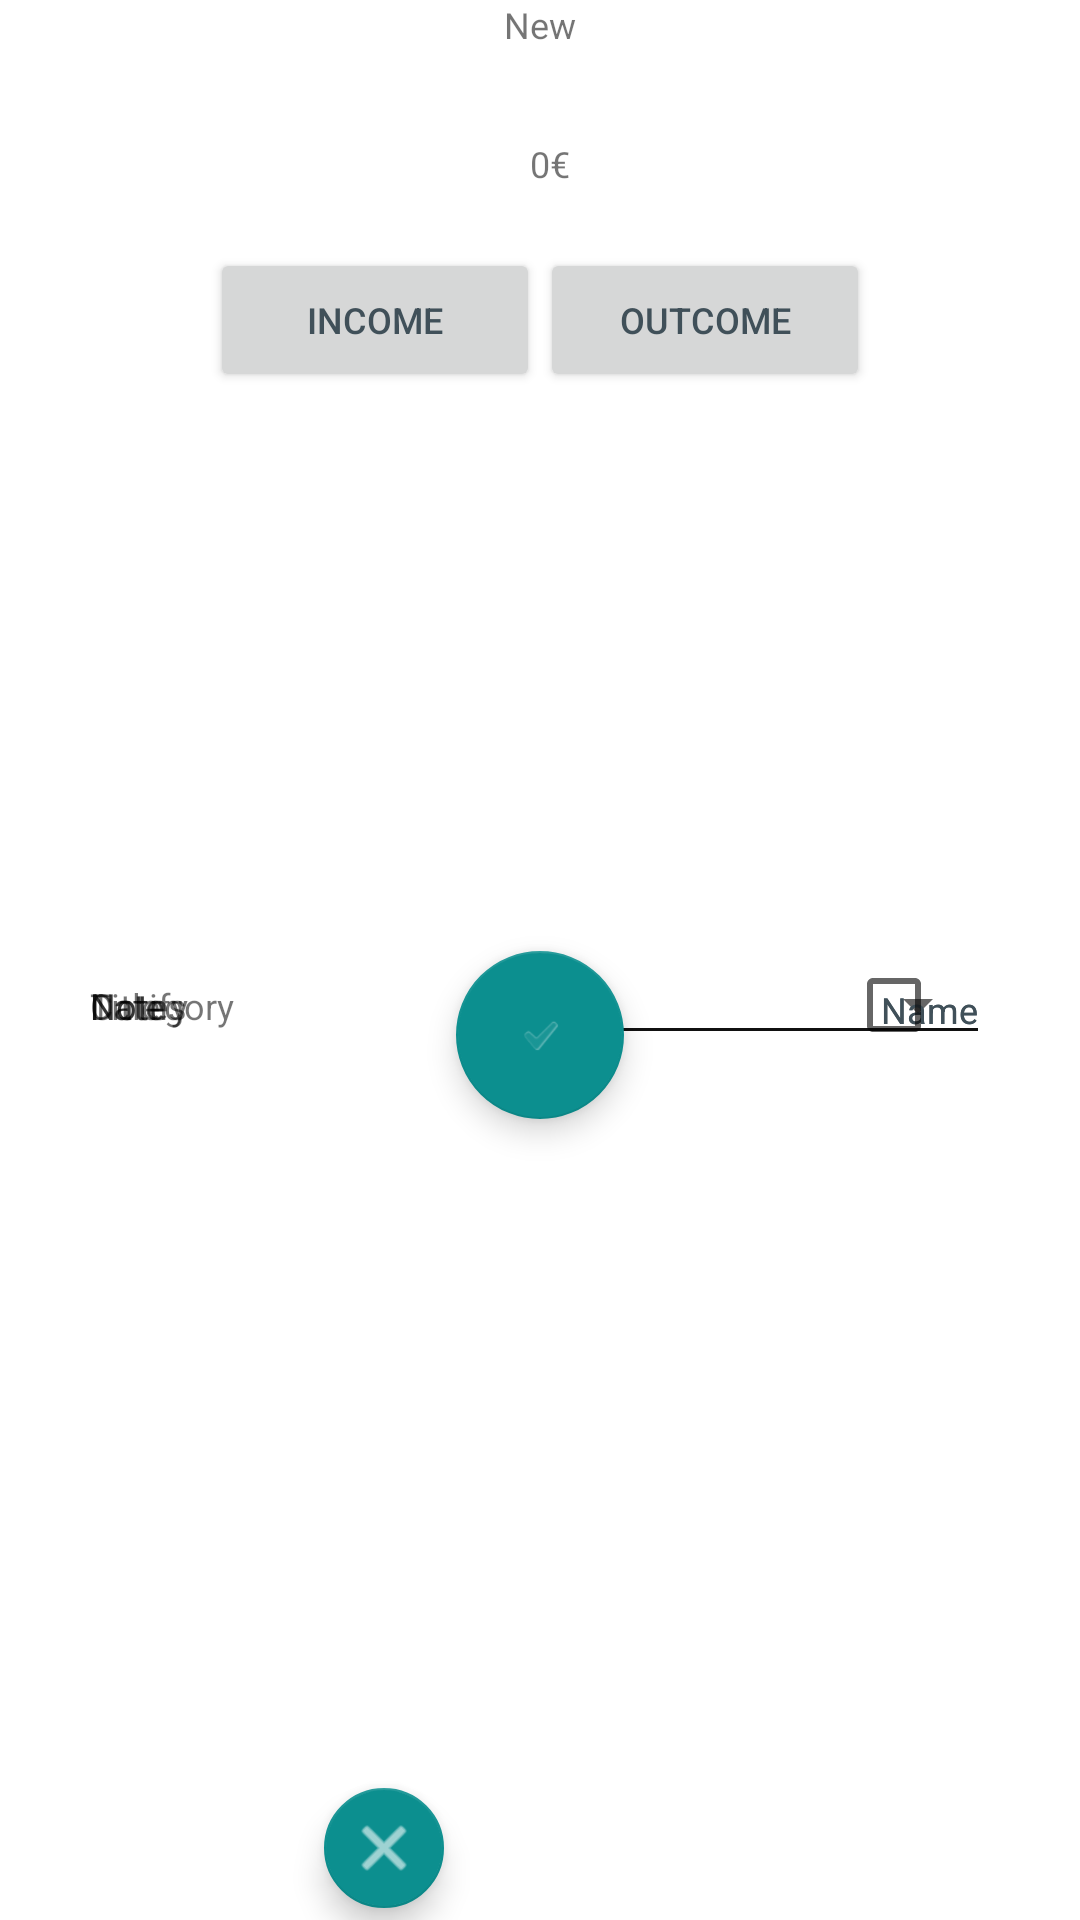

Produce the Android XML layout that renders to this screen, including the resource entries it uses.
<!-- AndroidManifest.xml: application theme Theme.FinancialManagement -->
<!-- res/layout/activity_add_financial_movement.xml -->
<?xml version="1.0" encoding="utf-8"?>
<androidx.constraintlayout.widget.ConstraintLayout xmlns:android="http://schemas.android.com/apk/res/android"
    xmlns:app="http://schemas.android.com/apk/res-auto"
    xmlns:tools="http://schemas.android.com/tools"
    android:layout_width="match_parent"
    android:layout_height="wrap_content"
    android:layout_gravity="bottom"
    tools:context=".AddFinancialMovementActivity">

    <TextView
        android:id="@+id/txtNew"
        android:layout_width="wrap_content"
        android:layout_height="wrap_content"
        android:text="New"
        app:layout_constraintEnd_toEndOf="parent"
        app:layout_constraintStart_toStartOf="parent"
        app:layout_constraintTop_toTopOf="parent" />

    <TextView
        android:id="@+id/txtMovementAmount"
        android:layout_width="wrap_content"
        android:layout_height="wrap_content"
        android:layout_marginTop="30dp"
        android:text="0"
        app:layout_constraintEnd_toEndOf="parent"
        app:layout_constraintStart_toStartOf="parent"
        app:layout_constraintTop_toBottomOf="@+id/txtNew" />

    <TextView
        android:id="@+id/txtCurrency"
        android:layout_width="wrap_content"
        android:layout_height="wrap_content"
        android:layout_marginTop="30dp"
        android:text="€"
        app:layout_constraintStart_toEndOf="@+id/txtMovementAmount"
        app:layout_constraintTop_toBottomOf="@+id/txtNew" />

    <LinearLayout
        android:id="@+id/linLayIncomeOutcome"
        android:layout_width="wrap_content"
        android:layout_height="wrap_content"
        android:layout_marginTop="20dp"
        android:orientation="horizontal"
        app:layout_constraintEnd_toEndOf="parent"
        app:layout_constraintStart_toStartOf="parent"
        app:layout_constraintTop_toBottomOf="@id/txtMovementAmount">

        <Button
            android:id="@+id/btnIncome"
            android:layout_width="110dp"
            android:layout_height="wrap_content"
            android:text="Income" />

        <Button
            android:id="@+id/btnOutcome"
            android:layout_width="110dp"
            android:layout_height="wrap_content"
            android:text="Outcome" />

    </LinearLayout>

    <androidx.constraintlayout.widget.ConstraintLayout
        android:id="@+id/inputDateRow"
        android:layout_width="match_parent"
        android:layout_height="match_parent"
        android:layout_marginTop="30dp"
        android:orientation="horizontal"
        app:layout_constraintTop_toBottomOf="@+id/linLayIncomeOutcome">

        <TextView
            android:id="@+id/txtDate"
            android:layout_width="wrap_content"
            android:layout_height="wrap_content"
            android:layout_marginStart="30dp"
            android:text="Date"
            app:layout_constraintBottom_toBottomOf="parent"
            app:layout_constraintStart_toStartOf="parent"
            app:layout_constraintTop_toTopOf="parent" />

        <EditText
            android:id="@+id/editTextMovementDate"
            android:layout_width="wrap_content"
            android:layout_height="wrap_content"
            android:layout_marginEnd="30dp"
            android:ems="10"
            android:inputType="date"
            app:layout_constraintBottom_toBottomOf="parent"
            app:layout_constraintEnd_toEndOf="parent"
            app:layout_constraintTop_toTopOf="parent" />
    </androidx.constraintlayout.widget.ConstraintLayout>

    <androidx.constraintlayout.widget.ConstraintLayout
        android:id="@+id/inputCategoryRow"
        android:layout_width="match_parent"
        android:layout_height="match_parent"
        android:layout_marginTop="30dp"
        android:orientation="horizontal"
        app:layout_constraintTop_toBottomOf="@+id/inputDateRow">

        <TextView
            android:id="@+id/txtCategory"
            android:layout_width="wrap_content"
            android:layout_height="wrap_content"
            android:layout_marginStart="30dp"
            android:text="Category"
            app:layout_constraintBottom_toBottomOf="parent"
            app:layout_constraintStart_toStartOf="parent"
            app:layout_constraintTop_toTopOf="parent" />

        <Spinner
            android:id="@+id/spinnerCategory"
            android:layout_width="wrap_content"
            android:layout_height="wrap_content"
            android:layout_marginEnd="30dp"
            app:layout_constraintBottom_toBottomOf="parent"
            app:layout_constraintEnd_toEndOf="parent"
            app:layout_constraintTop_toTopOf="parent" />

    </androidx.constraintlayout.widget.ConstraintLayout>

    <androidx.constraintlayout.widget.ConstraintLayout
        android:id="@+id/inputTitleRow"
        android:layout_width="match_parent"
        android:layout_height="match_parent"
        android:layout_marginTop="30dp"
        android:orientation="horizontal"
        app:layout_constraintTop_toBottomOf="@+id/inputCategoryRow">

        <TextView
            android:id="@+id/txtTitle"
            android:layout_width="wrap_content"
            android:layout_height="wrap_content"
            android:layout_marginStart="30dp"
            android:text="Title"
            app:layout_constraintBottom_toBottomOf="parent"
            app:layout_constraintStart_toStartOf="parent"
            app:layout_constraintTop_toTopOf="parent" />

        <EditText
            android:id="@+id/editTextTitle"
            android:layout_width="wrap_content"
            android:layout_height="wrap_content"
            android:layout_marginEnd="30dp"
            android:ems="10"
            android:inputType="textShortMessage"
            android:text="Name"
            android:textAlignment="textEnd"
            app:layout_constraintBottom_toBottomOf="parent"
            app:layout_constraintEnd_toEndOf="parent"
            app:layout_constraintTop_toTopOf="parent" />

    </androidx.constraintlayout.widget.ConstraintLayout>

    <androidx.constraintlayout.widget.ConstraintLayout
        android:id="@+id/inputNotesRow"
        android:layout_width="match_parent"
        android:layout_height="match_parent"
        android:layout_marginTop="30dp"
        android:orientation="horizontal"
        app:layout_constraintTop_toBottomOf="@+id/inputTitleRow">

        <TextView
            android:id="@+id/txtNotes"
            android:layout_width="wrap_content"
            android:layout_height="wrap_content"
            android:layout_marginStart="30dp"
            android:text="Notes"
            app:layout_constraintBottom_toBottomOf="parent"
            app:layout_constraintStart_toStartOf="parent"
            app:layout_constraintTop_toTopOf="parent" />

        <EditText
            android:id="@+id/editTextNotes"
            android:layout_width="wrap_content"
            android:layout_height="wrap_content"
            android:layout_marginEnd="30dp"
            android:ems="10"
            android:inputType="textLongMessage|textMultiLine|textNoSuggestions"
            android:text="Name"
            android:textAlignment="textEnd"
            app:layout_constraintBottom_toBottomOf="parent"
            app:layout_constraintEnd_toEndOf="parent"
            app:layout_constraintTop_toTopOf="parent" />

    </androidx.constraintlayout.widget.ConstraintLayout>

    <androidx.constraintlayout.widget.ConstraintLayout
        android:id="@+id/inputNotifyRow"
        android:layout_width="match_parent"
        android:layout_height="match_parent"
        android:layout_marginTop="30dp"
        android:orientation="horizontal"
        app:layout_constraintTop_toBottomOf="@+id/inputNotesRow">

        <TextView
            android:id="@+id/txtNotify"
            android:layout_width="wrap_content"
            android:layout_height="wrap_content"
            android:layout_marginStart="30dp"
            android:text="Notify"
            app:layout_constraintBottom_toBottomOf="parent"
            app:layout_constraintStart_toStartOf="parent"
            app:layout_constraintTop_toTopOf="parent" />

        <CheckBox
            android:id="@+id/checkNotify"
            android:layout_width="wrap_content"
            android:layout_height="wrap_content"
            android:layout_marginEnd="30dp"
            app:layout_constraintBottom_toBottomOf="parent"
            app:layout_constraintEnd_toEndOf="parent"
            app:layout_constraintTop_toTopOf="parent" />

    </androidx.constraintlayout.widget.ConstraintLayout>

    <androidx.constraintlayout.widget.ConstraintLayout
        android:layout_width="match_parent"
        android:layout_height="match_parent"
        android:layout_marginTop="50dp"
        android:orientation="horizontal"
        app:layout_constraintEnd_toEndOf="parent"
        app:layout_constraintStart_toStartOf="parent"
        app:layout_constraintTop_toBottomOf="@+id/inputNotifyRow">

        <com.google.android.material.floatingactionbutton.FloatingActionButton
            android:id="@+id/fabConfirmNew"
            android:layout_width="wrap_content"
            android:layout_height="wrap_content"
            android:clickable="true"
            android:focusable="true"
            app:layout_constraintBottom_toBottomOf="parent"
            app:layout_constraintEnd_toEndOf="parent"
            app:layout_constraintStart_toStartOf="parent"
            app:layout_constraintTop_toTopOf="parent"
            app:srcCompat="?android:attr/textCheckMark" />

        <com.google.android.material.floatingactionbutton.FloatingActionButton
            android:id="@+id/fabAbortNew"
            android:layout_width="wrap_content"
            android:layout_height="wrap_content"
            android:clickable="true"
            android:focusable="true"
            app:fabSize="mini"
            app:layout_constraintBottom_toBottomOf="parent"
            app:layout_constraintEnd_toStartOf="@+id/fabConfirmNew"
            app:srcCompat="@android:drawable/ic_menu_close_clear_cancel" />
    </androidx.constraintlayout.widget.ConstraintLayout>

</androidx.constraintlayout.widget.ConstraintLayout>
<!-- resources referenced by this layout -->
<resources>
  <style name="Theme.FinancialManagement" parent="Theme.MaterialComponents.DayNight.NoActionBar">
          
          <item name="colorPrimary">@color/primary</item>
          <item name="colorPrimaryVariant">@color/primary</item>
          <item name="colorOnPrimary">@color/white</item>
          
          <item name="colorSecondary">@color/secondary</item>
          <item name="colorSecondaryVariant">@color/dark</item>
          <item name="colorOnSecondary">@color/white</item>
          
          <item name="android:statusBarColor">?attr/colorPrimaryVariant</item>
          <item name="android:colorAccent">@color/dark</item>
          
          <item name="android:textSize">12sp</item>
          <item name="android:textColorPrimary">@color/dark</item>
          <item name="android:textColorPrimaryInverse">@color/white</item>
      </style>
  <color name="primary">#0C8F7E</color>
  <color name="white">#FFFFFFFF</color>
  <color name="secondary">#0C8F8F</color>
  <color name="dark">#405059</color>
</resources>
